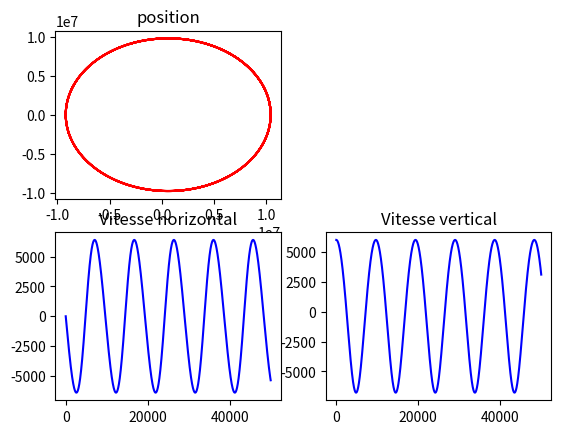

Write the Python code that produced this figure.
import matplotlib.pyplot as plt
import numpy as np
import time

def euler(x=0, y=0, Vx=0, Vy=0, tmax=3600, delta=0.1, BdF=lambda: 0) -> None:
    """
    Arguments x, y, Vx, Vy : conditions initiales.
    Argument tmax : temps de simulation 
    Arguments delta : intervalles de temps de simulation 
    Argument BdF : fonction renvoyant l'accélération.
    Tous les paramètres doivent être en unités SI.
    """
    t = 0

    lx = []
    ly = []
    lVx = []
    lVy = []
    lt = []
    

    while t <= tmax:

        lx.append(x)
        ly.append(y)
        lVx.append(Vx)
        lVy.append(Vy)
        lt.append(t)

        x += Vx * delta
        y += Vy * delta
        
        Vx += BdF(x, y, Vx, Vy, t)[0] * delta
        Vy += BdF(x, y, Vx, Vy, t)[1] * delta

        t += delta
        #print(f"x = {x}, y = {y}\nVx = {Vx}, Vy = {Vy}")
    plt.subplot(221)
    plt.title("position")
    plt.plot(lx, ly, "-", color="red")
    plt.subplot(223)
    plt.title("Vitesse horizontal")
    plt.plot(lt, lVx, "-", color="blue")
    plt.subplot(224)
    plt.title("Vitesse vertical")
    plt.plot(lt, lVy, "-", color="blue")
    plt.show()


def forces(x:float, y:float, Vx:float, Vy:float, t:float) -> tuple:
    """
    liste des forces exercés sur le mobile étudié, en unité SI.
    Les forces peuvent dépendre de la position ou de la vitesse.
    renvoie un tuple d'accélérations (Ax, Ay)
    """
    G = 6.6743e-11
    M = 5.972e24
    R = 6400e3
    Ratm = 100e3
    m = 2

    Ax = 0
    Ay = 0


    norme_P = (G * M) / (x**2 + y**2)
    d = np.sqrt(x**2 + y**2)

    Ax += - x / d * norme_P
    Ay += - y / d * norme_P

    #print(x, y, Vx, Vy, ax, ay, t)
    return Ax, Ay


# exemple de simulation :
euler(x=6400e3+400e4, y=0, Vx=0, Vy=6e3, delta=0.1, BdF=forces, tmax=50_000)